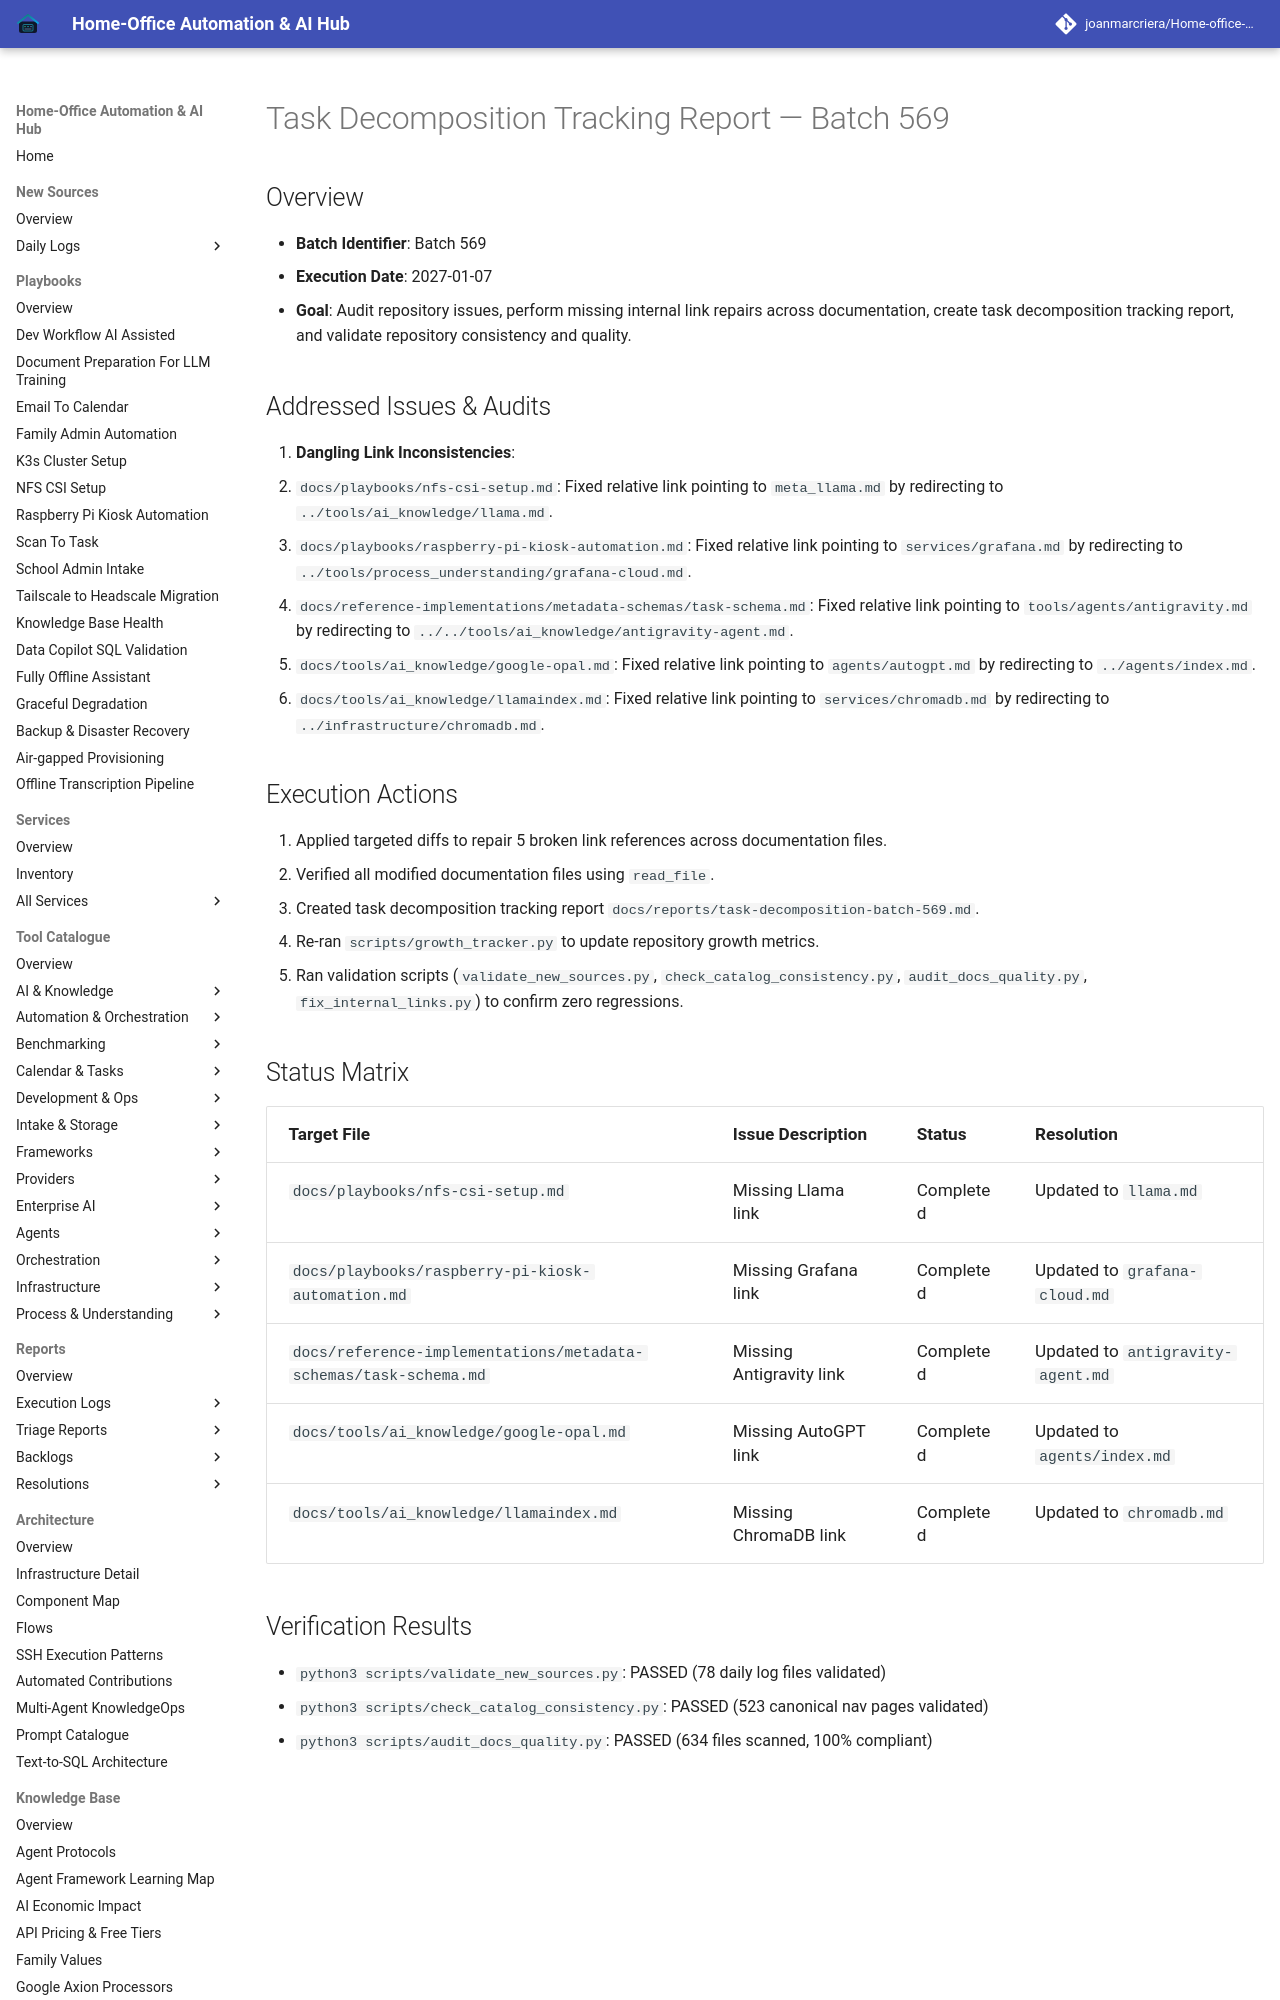

repository: joanmarcriera/Home-office-automations · page: reports/task-decomposition-batch-569/index.html · generator: mkdocs

# Task Decomposition Tracking Report — Batch 569

## Overview
- **Batch Identifier**: Batch 569
- **Execution Date**: 2027-01-07
- **Goal**: Audit repository issues, perform missing internal link repairs across documentation, create task decomposition tracking report, and validate repository consistency and quality.

## Addressed Issues & Audits
1. **Dangling Link Inconsistencies**:
   - `docs/playbooks/nfs-csi-setup.md`: Fixed relative link pointing to `meta_llama.md` by redirecting to `../tools/ai_knowledge/llama.md`.
   - `docs/playbooks/raspberry-pi-kiosk-automation.md`: Fixed relative link pointing to `services/grafana.md` by redirecting to `../tools/process_understanding/grafana-cloud.md`.
   - `docs/reference-implementations/metadata-schemas/task-schema.md`: Fixed relative link pointing to `tools/agents/antigravity.md` by redirecting to `../../tools/ai_knowledge/antigravity-agent.md`.
   - `docs/tools/ai_knowledge/google-opal.md`: Fixed relative link pointing to `agents/autogpt.md` by redirecting to `../agents/index.md`.
   - `docs/tools/ai_knowledge/llamaindex.md`: Fixed relative link pointing to `services/chromadb.md` by redirecting to `../infrastructure/chromadb.md`.
